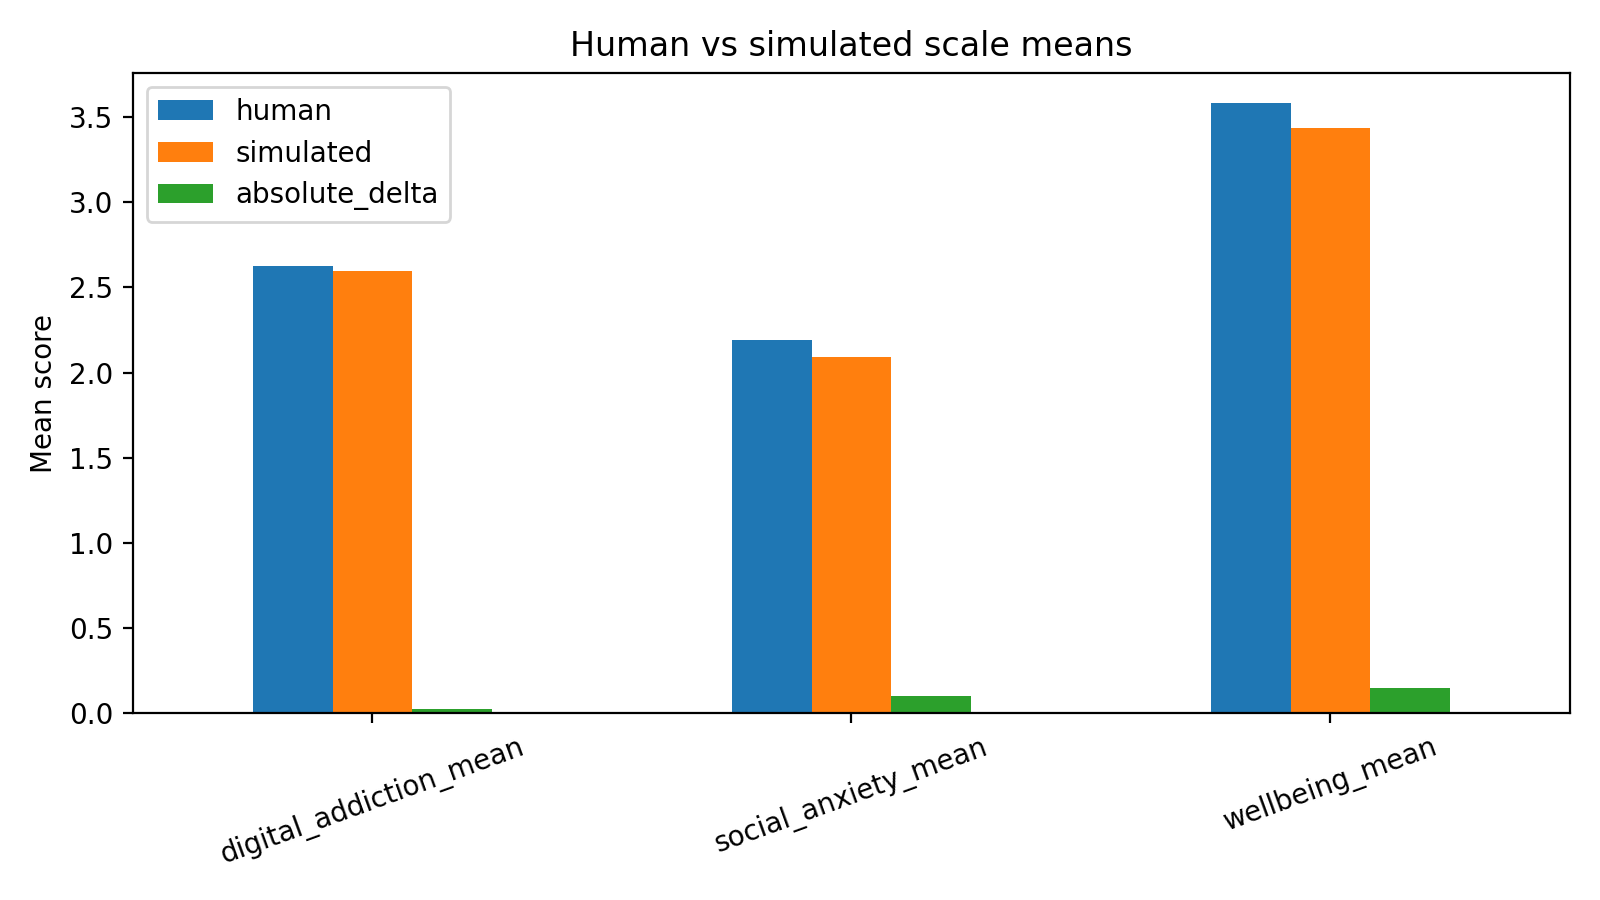

Data behind this chart, as committed beside it:
scale, human, simulated, absolute_delta
digital_addiction_mean, 2.625, 2.599, 0.02647
social_anxiety_mean, 2.192, 2.091, 0.1017
wellbeing_mean, 3.581, 3.434, 0.1471
